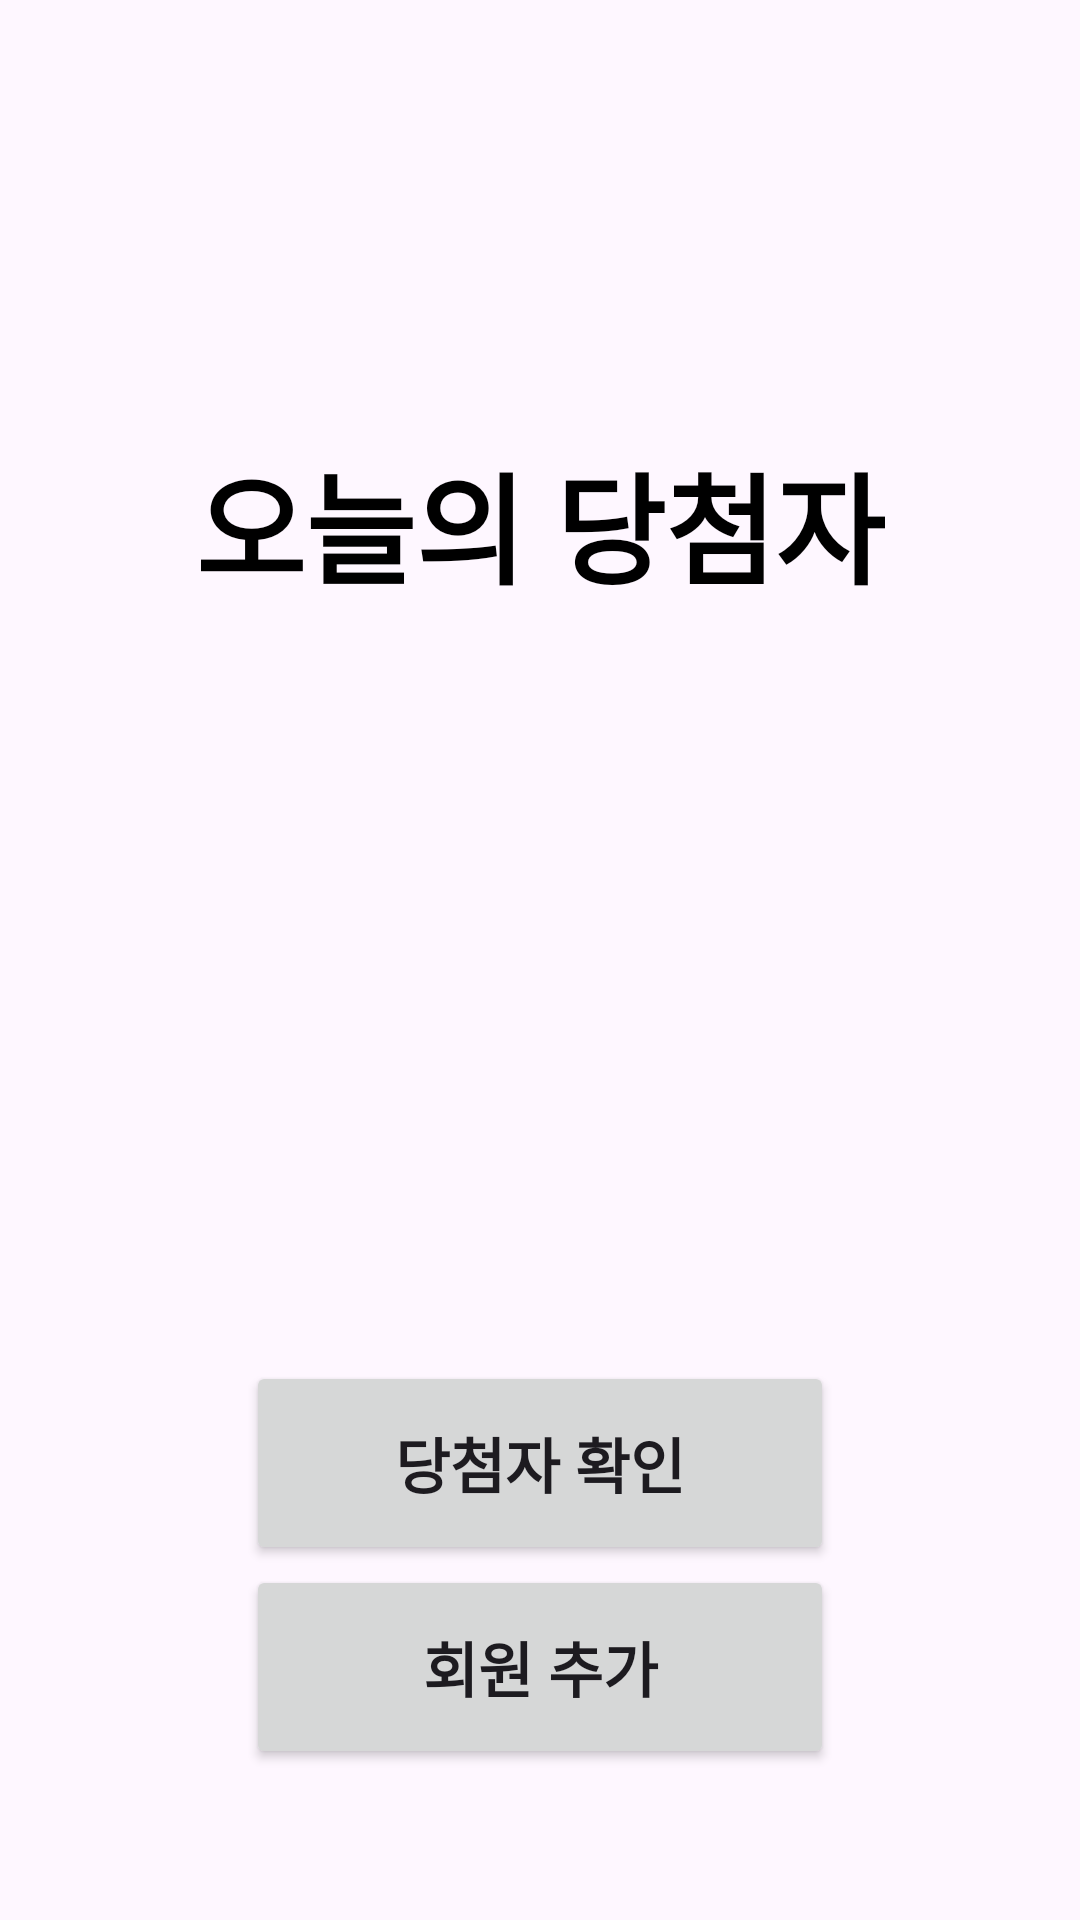

The Android layout XML behind this screen, and the referenced resources:
<!-- AndroidManifest.xml: application theme Base.Theme.Test02 -->
<!-- res/layout/activity_main.xml -->
<?xml version="1.0" encoding="utf-8"?>
<layout xmlns:tools="http://schemas.android.com/tools"
    xmlns:android="http://schemas.android.com/apk/res/android"
    xmlns:app="http://schemas.android.com/apk/res-auto">

    <data>
        <variable
            name="viewModel"
            type="com.jun.test02.viewmodel.ViewModel" />
    </data>

    <androidx.constraintlayout.widget.ConstraintLayout
        android:layout_width="match_parent"
        android:layout_height="match_parent"
        tools:context=".view.MainActivity">

        <TextView
            android:layout_width="wrap_content"
            android:layout_height="wrap_content"
            android:text="오늘의 당첨자"
            android:textSize="40dp"
            android:textStyle="bold"
            android:textColor="@color/black"
            app:layout_constraintBottom_toBottomOf="parent"
            app:layout_constraintHorizontal_bias="0.5"
            app:layout_constraintLeft_toLeftOf="parent"
            app:layout_constraintRight_toRightOf="parent"
            app:layout_constraintTop_toTopOf="parent"
            app:layout_constraintVertical_bias="0.25" />


        <TextView
            android:id="@+id/user_textview"
            android:layout_width="wrap_content"
            android:layout_height="wrap_content"
            android:textSize="30sp"
            android:text="@{viewModel.winner}"
            app:layout_constraintBottom_toBottomOf="parent"
            app:layout_constraintLeft_toLeftOf="parent"
            app:layout_constraintRight_toRightOf="parent"
            app:layout_constraintTop_toTopOf="parent"
            app:layout_constraintVertical_bias="0.4" />

        <Button
            android:id="@+id/ok_btnview"
            android:layout_width="196dp"
            android:layout_height="68dp"
            android:text="당첨자 확인"
            android:textSize="20sp"
            android:textStyle="bold"
            app:layout_constraintBottom_toTopOf="@id/add_btnview"
            app:layout_constraintLeft_toLeftOf="parent"
            app:layout_constraintRight_toRightOf="parent"
            app:layout_constraintTop_toTopOf="parent"
            app:layout_constraintVertical_chainStyle="packed"
            app:layout_constraintVertical_bias="0.9"/>

        <Button
            android:id="@+id/add_btnview"
            android:layout_width="196dp"
            android:layout_height="68dp"
            android:text="회원 추가"
            android:textSize="20sp"
            android:textStyle="bold"
            app:layout_constraintBottom_toBottomOf="parent"
            app:layout_constraintLeft_toLeftOf="parent"
            app:layout_constraintRight_toRightOf="parent"
            app:layout_constraintTop_toBottomOf="@id/ok_btnview"/>
    </androidx.constraintlayout.widget.ConstraintLayout>

</layout>
<!-- resources referenced by this layout -->
<resources>
  <color name="black">#FF000000</color>
  <style name="Base.Theme.Test02" parent="Theme.Material3.DayNight.NoActionBar">
          
          
      </style>
</resources>
